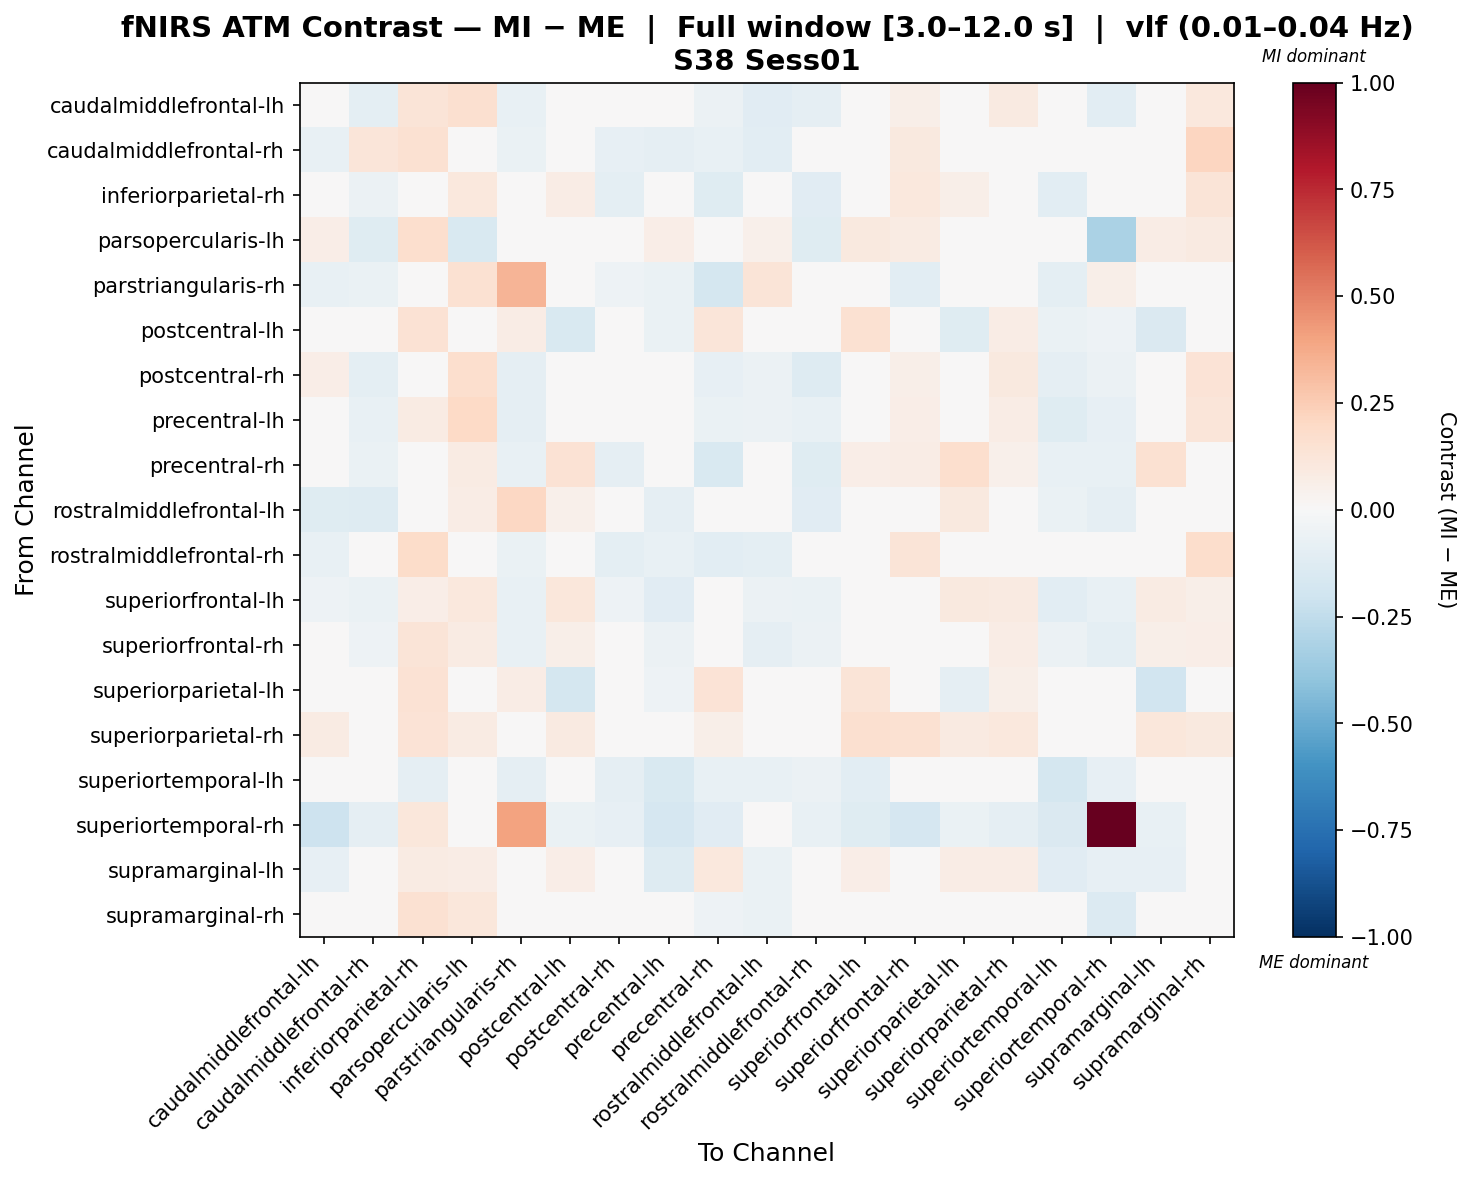

Data behind this chart, as committed beside it:
, caudalmiddlefrontal-lh, caudalmiddlefrontal-rh, inferiorparietal-rh, parsopercularis-lh, parstriangularis-rh, postcentral-lh, postcentral-rh, precentral-lh, precentral-rh, rostralmiddlefrontal-lh, rostralmiddlefrontal-rh, superiorfrontal-lh, superiorfrontal-rh, superiorparietal-lh, superiorparietal-rh, superiortemporal-lh, superiortemporal-rh, supramarginal-lh, supramarginal-rh
caudalmiddlefrontal-lh, -0.03167, -0.09417, 0.1313, 0.1577, -0.07554, -0.0031, 0.03029, 0.002508, -0.05591, -0.1102, -0.0902, 0.03782, 0.05553, -0.003632, 0.0884, -0.04788, -0.1057, 0.008658, 0.1058
caudalmiddlefrontal-rh, -0.07724, 0.1244, 0.1535, -0.005476, -0.06885, 0.02624, -0.08227, -0.08655, -0.07769, -0.1057, -0.01631, -0.03626, 0.101, 0.01793, -0.02463, -0.04478, -0.04461, 0.03552, 0.2118
inferiorparietal-rh, 0.01958, -0.05532, 0.007814, 0.1079, -0.04928, 0.07071, -0.09706, -0.03736, -0.1214, -0.01683, -0.1113, 0.02793, 0.102, 0.06111, 0.03423, -0.1041, 0.0, 0.03304, 0.1283
parsopercularis-lh, 0.06727, -0.125, 0.1645, -0.1553, -0.02081, 0.04019, 0.04344, 0.06327, -0.03381, 0.05008, -0.1236, 0.1014, 0.08038, -0.002567, 0.02983, -0.029, -0.3127, 0.07107, 0.0913
parstriangularis-rh, -0.07537, -0.06685, -0.04886, 0.1559, 0.3437, 0.04307, -0.05115, -0.06746, -0.1758, 0.1261, -0.03369, -0.04307, -0.1092, 0.04307, -0.02655, -0.1015, 0.05726, 0.005384, 0.02504
postcentral-lh, -0.04574, 0.01728, 0.1458, 0.0445, 0.07309, -0.1545, -0.04491, -0.06825, 0.124, 0.0115, 0.01456, 0.1497, 0.04041, -0.1245, 0.07342, -0.06773, -0.05182, -0.1434, 0.006579
postcentral-rh, 0.06348, -0.0965, 0.03718, 0.1682, -0.08763, -0.01848, -0.01728, 0.0322, -0.08209, -0.05636, -0.1288, 0.04012, 0.06149, -0.01494, 0.0961, -0.08937, -0.05811, 0.01662, 0.1342
precentral-lh, 0.04343, -0.07602, 0.08179, 0.1993, -0.08979, -0.01454, 0.02091, -0.001054, -0.06664, -0.06139, -0.07306, 0.01537, 0.06424, -0.00719, 0.07084, -0.1193, -0.08398, -0.02591, 0.123
precentral-rh, -0.03539, -0.06932, -0.01121, 0.08034, -0.07298, 0.1458, -0.09342, -0.04315, -0.15, 0.02698, -0.122, 0.06632, 0.07179, 0.1646, 0.05425, -0.07292, -0.07037, 0.1514, -0.02065
rostralmiddlefrontal-lh, -0.1202, -0.1257, 0.04875, 0.07528, 0.2055, 0.05363, -0.04534, -0.0899, 0.0293, 0.04857, -0.115, 0.01434, -0.01658, 0.09528, 0.04658, -0.0694, -0.08652, 0.04619, 0.00523
rostralmiddlefrontal-rh, -0.07433, 0.04326, 0.1821, 0.0385, -0.06883, 0.02306, -0.1005, -0.07473, -0.108, -0.1002, 0.04726, -0.03288, 0.1315, 0.01725, -0.03825, -0.0423, -0.03775, 0.0166, 0.1783
superiorfrontal-lh, -0.05073, -0.06827, 0.06814, 0.1016, -0.07352, 0.113, -0.05378, -0.1129, -0.02205, -0.06096, -0.06694, 0.03425, 0.03994, 0.1004, 0.08712, -0.1054, -0.07552, 0.08575, 0.05984
superiorfrontal-rh, -0.04794, -0.05098, 0.1317, 0.07928, -0.07272, 0.06127, -0.03548, -0.05714, -0.01479, -0.09337, -0.05836, 0.0424, 0.02935, 0.04663, 0.0758, -0.05988, -0.1014, 0.05615, 0.06945
superiorparietal-lh, -0.03213, 0.001737, 0.1463, 0.0126, 0.07311, -0.1742, -0.04804, -0.05386, 0.1403, 0.04866, -0.0004358, 0.1255, 0.01492, -0.09196, 0.06054, -0.04019, -0.03856, -0.1891, 0.0448
superiorparietal-rh, 0.08022, 0.0008476, 0.1353, 0.08108, 0.03518, 0.0897, 0.02437, 0.04628, 0.05794, 0.01783, -0.02769, 0.1608, 0.1535, 0.09273, 0.1024, -0.02162, -0.02835, 0.1098, 0.09559
superiortemporal-lh, -0.04018, -0.04783, -0.08882, 0.0392, -0.08865, -0.02368, -0.09033, -0.1511, -0.07168, -0.07452, -0.06015, -0.1039, -0.04736, -0.002861, -0.01879, -0.1778, -0.085, -0.04304, -0.0295
superiortemporal-rh, -0.2042, -0.09149, 0.1096, -0.03696, 0.4001, -0.07025, -0.07918, -0.1713, -0.1146, -0.03825, -0.07301, -0.1211, -0.1697, -0.07025, -0.08781, -0.1482, 1.0, -0.07487, 0.04153
supramarginal-lh, -0.08022, 0.006809, 0.08247, 0.07133, 0.01128, 0.06944, -0.02345, -0.1307, 0.1048, -0.06652, -0.01419, 0.06782, 0.04419, 0.07752, 0.07438, -0.1146, -0.08148, -0.08426, -0.01457
supramarginal-rh, -0.04518, -0.02544, 0.1501, 0.1121, 0.03243, -0.004631, 0.01943, -0.007303, -0.05285, -0.06271, -0.02703, 0.01481, 0.02291, 0.03346, 0.04261, -0.04697, -0.1395, 0.01563, -0.03183
